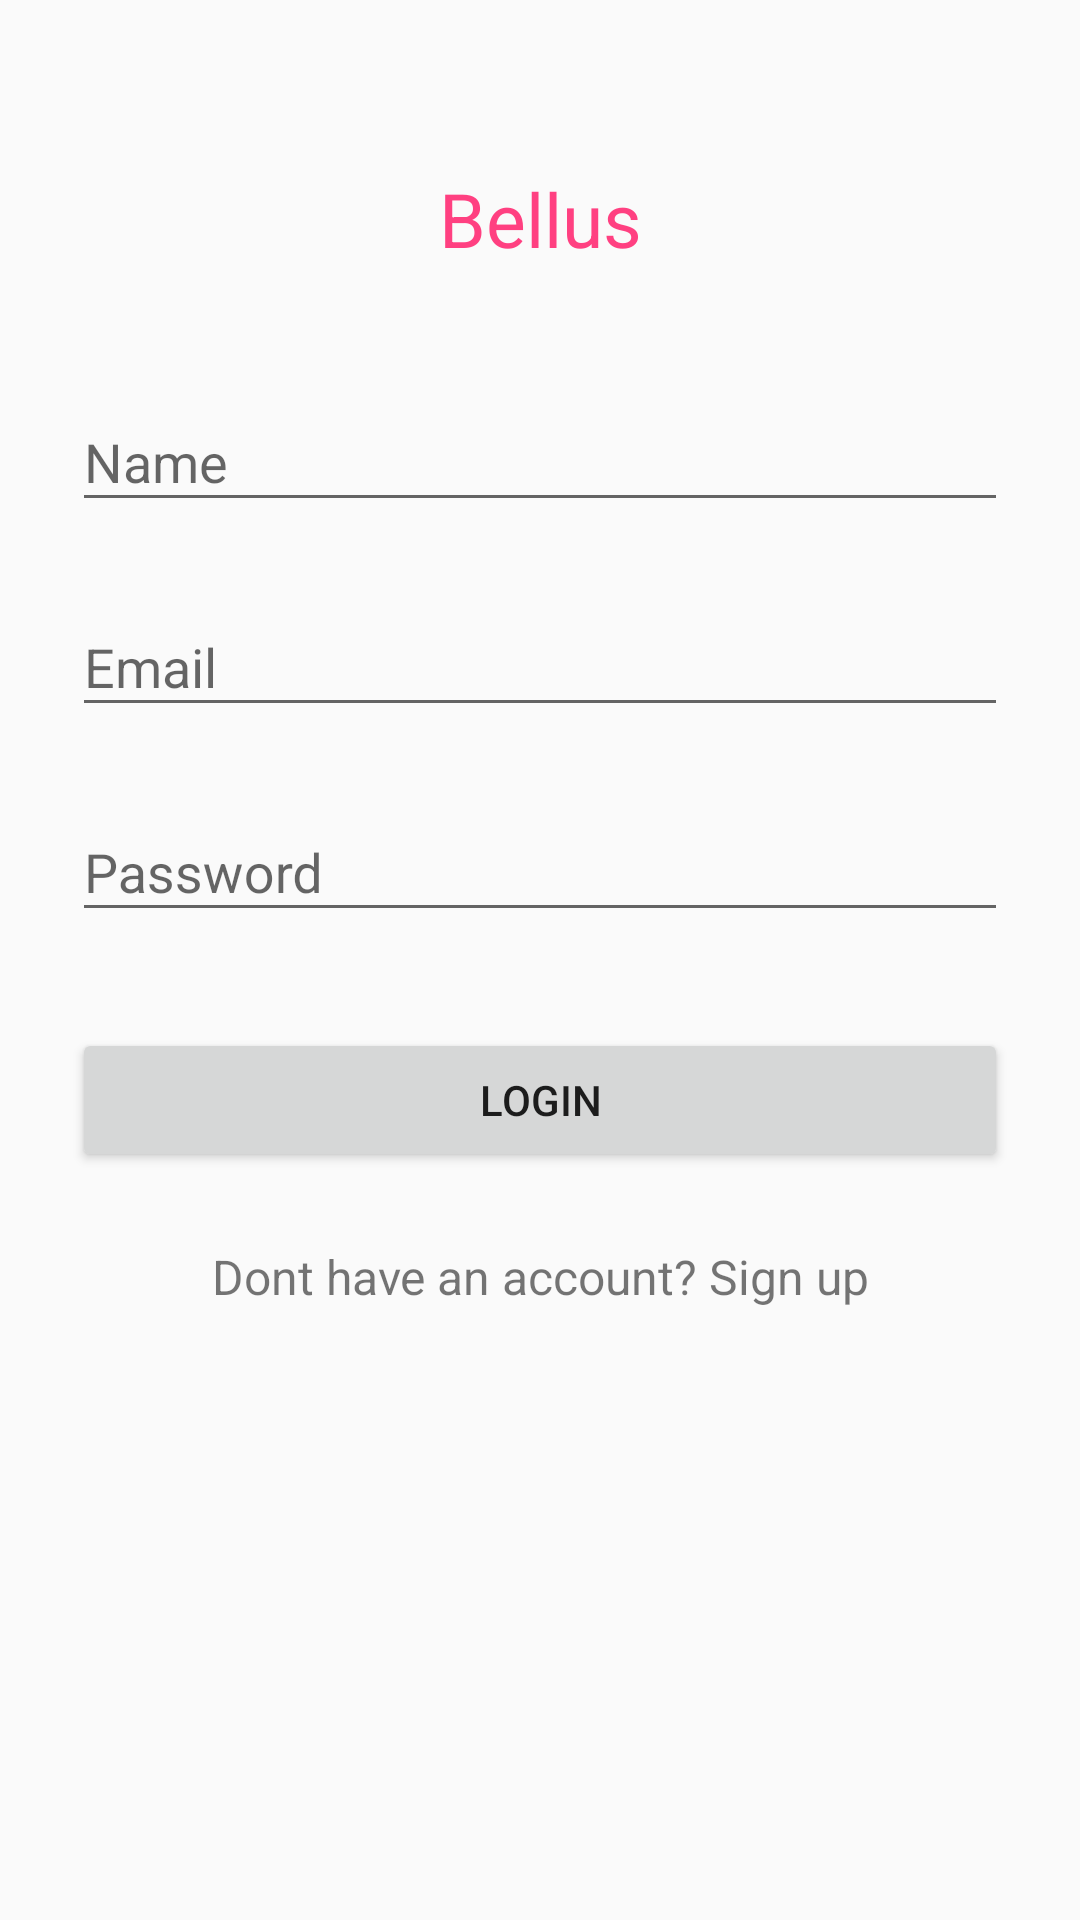

Produce the Android XML layout that renders to this screen, including the resource entries it uses.
<!-- AndroidManifest.xml: application theme AppTheme -->
<!-- res/layout/login_activity.xml -->
<?xml version="1.0" encoding="utf-8"?>
<layout xmlns:android="http://schemas.android.com/apk/res/android">

    <data class="LoginActivityBinding">

    </data>

    <ScrollView
        android:layout_width="fill_parent"
        android:layout_height="fill_parent"
        android:fitsSystemWindows="true">

        <LinearLayout
            android:layout_width="match_parent"
            android:layout_height="wrap_content"
            android:orientation="vertical"
            android:paddingLeft="24dp"
            android:paddingRight="24dp"
            android:paddingTop="56dp">

            <TextView
                android:id="@+id/bellus"
                android:layout_width="fill_parent"
                android:layout_height="wrap_content"
                android:layout_gravity="center_horizontal"
                android:layout_marginBottom="24dp"
                android:gravity="center_horizontal"
                android:text="@string/bellus"
                android:textColor="@color/colorAccent"
                android:textSize="25dp" />

            
            <android.support.design.widget.TextInputLayout
                android:layout_width="match_parent"
                android:layout_height="wrap_content"
                android:layout_marginBottom="8dp"
                android:layout_marginTop="8dp">

                <EditText
                    android:id="@+id/input_name"
                    android:layout_width="match_parent"
                    android:layout_height="wrap_content"
                    android:hint="@string/name"
                    android:inputType="textEmailAddress" />
            </android.support.design.widget.TextInputLayout>

            
            <android.support.design.widget.TextInputLayout
                android:layout_width="match_parent"
                android:layout_height="wrap_content"
                android:layout_marginBottom="8dp"
                android:layout_marginTop="8dp">

                <EditText
                    android:id="@+id/input_email"
                    android:layout_width="match_parent"
                    android:layout_height="wrap_content"
                    android:hint="@string/email"
                    android:inputType="textEmailAddress" />
            </android.support.design.widget.TextInputLayout>

            
            <android.support.design.widget.TextInputLayout
                android:layout_width="match_parent"
                android:layout_height="wrap_content"
                android:layout_marginBottom="8dp"
                android:layout_marginTop="8dp">

                <EditText
                    android:id="@+id/input_password"
                    android:layout_width="match_parent"
                    android:layout_height="wrap_content"
                    android:hint="Password"
                    android:inputType="textPassword" />
            </android.support.design.widget.TextInputLayout>

            <android.support.v7.widget.AppCompatButton
                android:id="@+id/btn_login"
                android:layout_width="fill_parent"
                android:layout_height="wrap_content"
                android:layout_marginBottom="24dp"
                android:layout_marginTop="24dp"
                android:padding="12dp"
                android:text="Login" />

            <TextView
                android:id="@+id/link_signup"
                android:layout_width="fill_parent"
                android:layout_height="wrap_content"
                android:layout_marginBottom="24dp"
                android:gravity="center"
                android:text="Dont have an account? Sign up"
                android:textSize="16dip" />

        </LinearLayout>
    </ScrollView>
</layout>
<!-- resources referenced by this layout -->
<resources>
  <color name="colorAccent">#FF4081</color>
  <string name="bellus">Bellus</string>
  <string name="email">Email</string>
  <string name="name">Name</string>
  <style name="AppTheme" parent="Theme.AppCompat.Light.DarkActionBar">
          
          <item name="colorPrimary">@color/colorPrimary</item>
          <item name="colorPrimaryDark">@color/colorPrimaryDark</item>
          <item name="colorAccent">@color/colorAccent</item>
      </style>
  <color name="colorPrimary">#3F51B5</color>
  <color name="colorPrimaryDark">#303F9F</color>
</resources>
